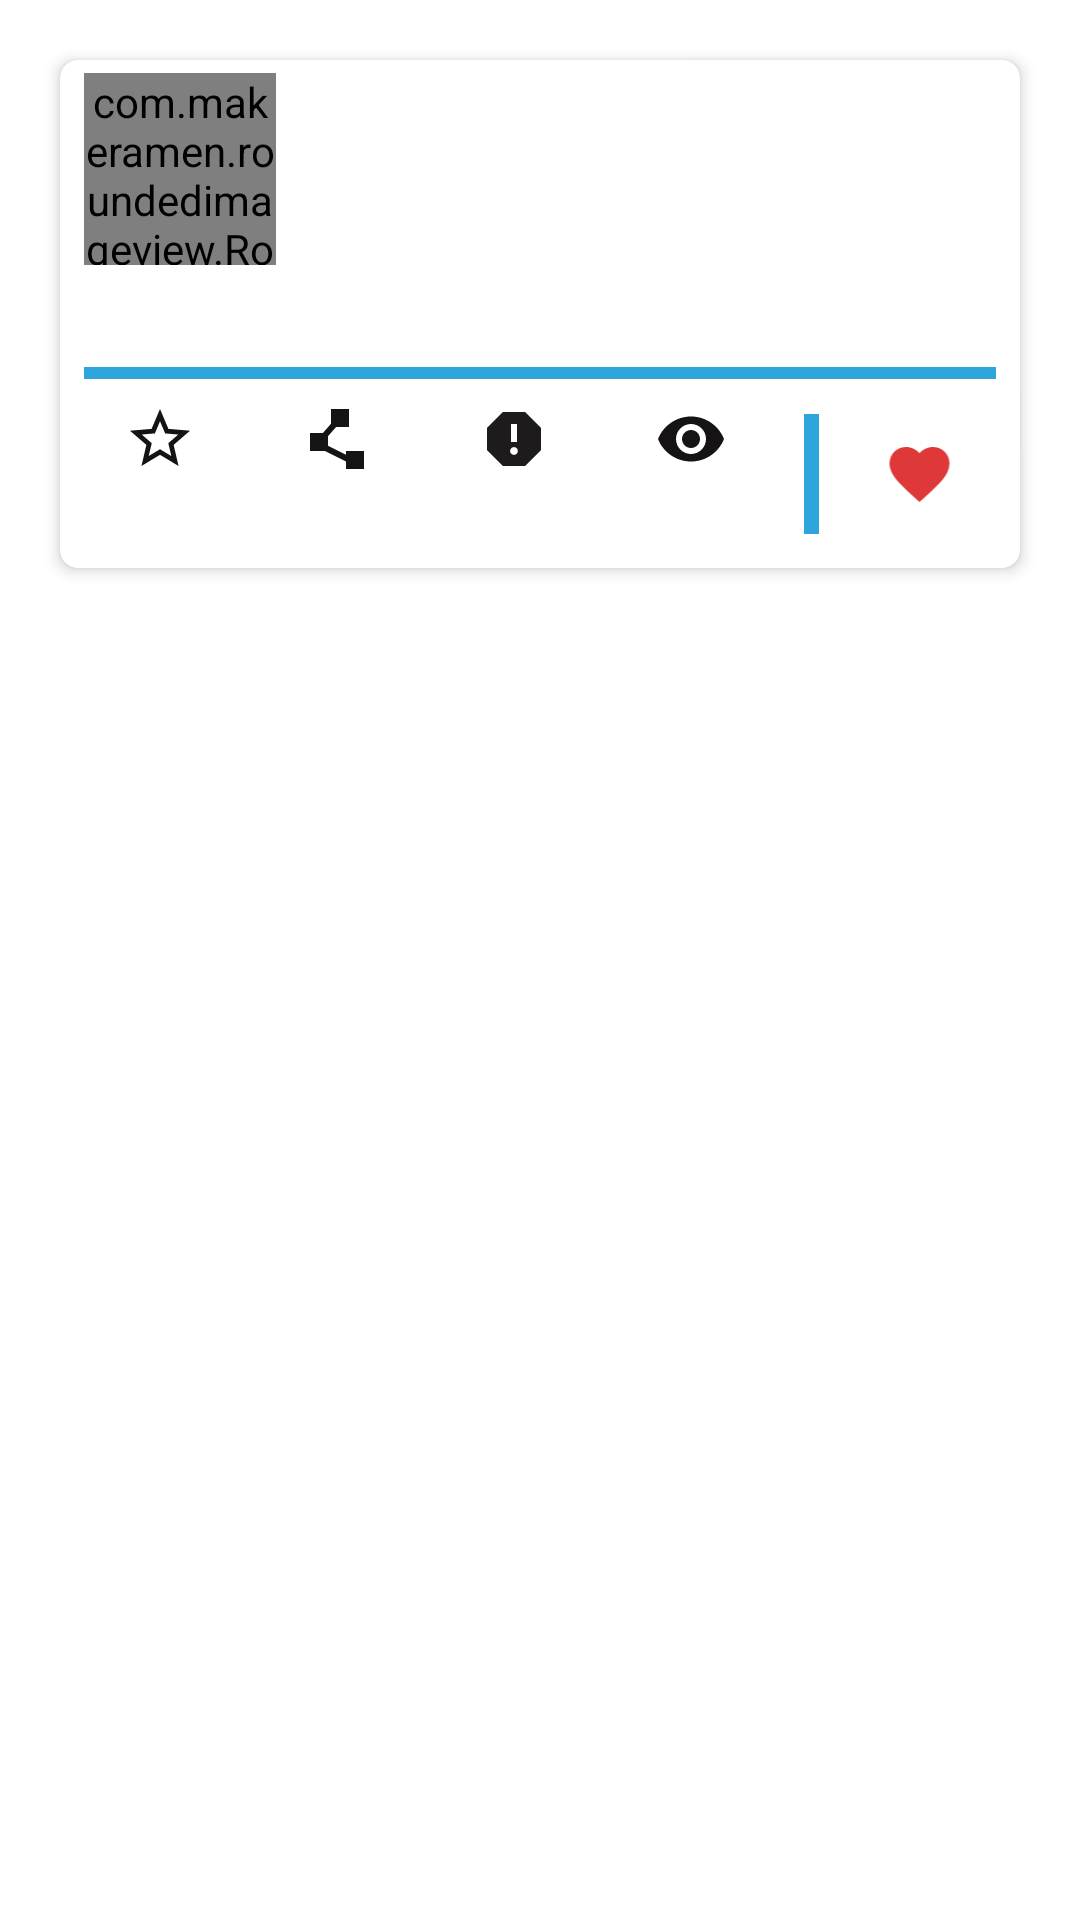

Here is an Android app screen rendered from its layout file. Give the layout XML and the strings, colors and styles it references.
<!-- AndroidManifest.xml: application theme Theme.NsoftTask -->
<!-- res/layout/activity_favorite_helper.xml -->
<?xml version="1.0" encoding="utf-8"?>
<RelativeLayout xmlns:android="http://schemas.android.com/apk/res/android"
    android:layout_width="match_parent"
    android:layout_height="wrap_content"
    xmlns:app="http://schemas.android.com/apk/res-auto"
    android:orientation="vertical">

    <androidx.cardview.widget.CardView
        android:layout_width="match_parent"
        android:layout_height="wrap_content"
        android:background="@color/purple_700"
        android:layout_marginLeft="2dp"
        android:layout_marginRight="2dp"
        android:layout_marginTop="5dp"
        android:visibility="visible"
        app:cardElevation="3dp"
        app:cardCornerRadius="6dp"
        android:layout_margin="20dp" >

        <androidx.constraintlayout.widget.ConstraintLayout
            android:layout_width="match_parent"
            android:layout_height="match_parent">

            <com.makeramen.roundedimageview.RoundedImageView
                android:id="@+id/image1"
                android:layout_width="64dp"
                android:layout_height="64dp"
                android:layout_margin="8dp"
                app:riv_corner_radius="22dp"
                app:layout_constraintBottom_toTopOf="@id/txt_description"
                app:layout_constraintStart_toStartOf="parent"
                app:layout_constraintTop_toTopOf="parent" />

            <TextView
                android:id="@+id/txt_login"
                android:layout_width="0dp"
                android:layout_height="wrap_content"
                android:layout_margin="8dp"
                android:ellipsize="end"
                android:maxLines="2"
                android:textAppearance="@style/TextAppearance.Material3.TitleMedium"
                app:layout_constraintEnd_toEndOf="parent"
                app:layout_constraintStart_toEndOf="@id/image1"
                app:layout_constraintTop_toTopOf="parent" />

            <TextView
                android:id="@+id/txt_name"
                android:layout_width="0dp"
                android:layout_height="wrap_content"
                android:layout_margin="8dp"
                android:ellipsize="end"
                android:maxLines="2"
                android:textAppearance="@style/TextAppearance.Material3.BodyMedium"
                app:layout_constraintEnd_toEndOf="parent"
                app:layout_constraintStart_toEndOf="@id/image1"
                app:layout_constraintTop_toBottomOf="@id/txt_login" />

            <TextView
                android:id="@+id/txt_description"
                android:layout_width="0dp"
                android:layout_height="wrap_content"
                android:layout_marginTop="16dp"
                android:layout_marginStart="8dp"
                android:layout_marginEnd="8dp"
                android:layout_marginBottom="8dp"
                android:ellipsize="end"
                android:maxLines="1"
                android:textAppearance="@style/TextAppearance.MaterialComponents.Overline"
                app:layout_constraintEnd_toEndOf="parent"
                app:layout_constraintStart_toEndOf="@id/image1"
                app:layout_constraintTop_toBottomOf="@id/txt_name" />

            <View
                android:id="@+id/view1"
                android:layout_width="match_parent"
                android:layout_height="4dp"
                android:layout_marginStart="8dp"
                android:layout_marginTop="16dp"
                android:layout_marginEnd="8dp"
                android:layout_marginBottom="8dp"
                android:background="#2DA5DB"
                app:layout_constraintEnd_toEndOf="parent"
                app:layout_constraintStart_toStartOf="parent"
                app:layout_constraintTop_toBottomOf="@id/txt_description" />

            <TextView
                android:id="@+id/txt_star"
                android:layout_width="0dp"
                android:layout_height="wrap_content"
                android:layout_marginStart="8dp"
                android:layout_marginTop="8dp"
                android:layout_marginEnd="4dp"
                android:layout_marginBottom="8dp"
                android:drawablePadding="4dp"
                android:textAlignment="center"
                app:drawableTopCompat="@drawable/ic_baseline_star_outline_24"
                app:layout_constraintBottom_toBottomOf="parent"
                app:layout_constraintEnd_toStartOf="@id/txt_forks"
                app:layout_constraintStart_toStartOf="parent"
                app:layout_constraintTop_toBottomOf="@id/view1" />

            <TextView
                android:id="@+id/txt_forks"
                android:layout_width="0dp"
                android:layout_height="wrap_content"
                android:layout_marginStart="4dp"
                android:layout_marginTop="8dp"
                android:layout_marginEnd="4dp"
                android:layout_marginBottom="8dp"
                android:drawablePadding="4dp"
                android:textAlignment="center"
                app:drawableTopCompat="@drawable/ic_baseline_polyline_24"
                app:layout_constraintBottom_toBottomOf="parent"
                app:layout_constraintEnd_toStartOf="@id/txt_issues"
                app:layout_constraintStart_toEndOf="@id/txt_star"
                app:layout_constraintTop_toBottomOf="@id/view1" />

            <TextView
                android:id="@+id/txt_issues"
                android:layout_width="0dp"
                android:layout_height="wrap_content"
                android:layout_marginStart="4dp"
                android:layout_marginTop="8dp"
                android:layout_marginEnd="4dp"
                android:layout_marginBottom="8dp"
                android:drawablePadding="4dp"
                android:textAlignment="center"
                app:drawableTopCompat="@drawable/ic_baseline_report_about_24"
                app:layout_constraintBottom_toBottomOf="parent"
                app:layout_constraintEnd_toStartOf="@id/txt_watchers"
                app:layout_constraintStart_toEndOf="@id/txt_forks"
                app:layout_constraintTop_toBottomOf="@id/view1" />

            <TextView
                android:id="@+id/txt_watchers"
                android:layout_width="0dp"
                android:layout_height="wrap_content"
                android:layout_marginStart="4dp"
                android:layout_marginTop="8dp"
                android:layout_marginEnd="8dp"
                android:layout_marginBottom="8dp"
                android:drawablePadding="4dp"
                android:textAlignment="center"
                app:drawableTopCompat="@drawable/ic_baseline_remove_red_eye_24"
                app:layout_constraintBottom_toBottomOf="parent"
                app:layout_constraintEnd_toStartOf="@+id/view2"
                app:layout_constraintStart_toEndOf="@id/txt_issues"
                app:layout_constraintTop_toBottomOf="@id/view1" />

            <View
                android:id="@+id/view2"
                android:layout_width="5dp"
                android:layout_height="40dp"
                android:layout_marginStart="4dp"
                android:layout_marginTop="8dp"
                android:layout_marginEnd="4dp"
                android:layout_marginBottom="8dp"
                android:background="#2DA5DB"
                app:layout_constraintBottom_toBottomOf="parent"
                app:layout_constraintEnd_toStartOf="@id/image6"
                app:layout_constraintStart_toEndOf="@id/txt_watchers"
                app:layout_constraintTop_toBottomOf="@id/view1" />

            <ImageView
                android:id="@+id/image6"
                android:layout_width="0dp"
                android:layout_height="wrap_content"
                android:layout_marginStart="4dp"
                android:layout_marginEnd="8dp"
                android:layout_marginTop="8dp"
                android:layout_marginBottom="8dp"
                android:drawablePadding="4dp"
                android:src="@drawable/ic_baseline_favorite_red_24"
                app:layout_constraintBottom_toBottomOf="parent"
                app:layout_constraintEnd_toEndOf="parent"
                app:layout_constraintStart_toEndOf="@id/view2"
                app:layout_constraintTop_toBottomOf="@id/view1" />

        </androidx.constraintlayout.widget.ConstraintLayout>

    </androidx.cardview.widget.CardView>


</RelativeLayout>
<!-- resources referenced by this layout -->
<resources>
  <color name="purple_700">#FF3700B3</color>
  <!-- drawable ic_baseline_favorite_red_24 (drawable) -->
  <vector android:height="24dp" android:tint="#DE3838"
      android:viewportHeight="24" android:viewportWidth="24"
      android:width="24dp" xmlns:android="http://schemas.android.com/apk/res/android">
      <path android:fillColor="@android:color/white" android:pathData="M12,21.35l-1.45,-1.32C5.4,15.36 2,12.28 2,8.5 2,5.42 4.42,3 7.5,3c1.74,0 3.41,0.81 4.5,2.09C13.09,3.81 14.76,3 16.5,3 19.58,3 22,5.42 22,8.5c0,3.78 -3.4,6.86 -8.55,11.54L12,21.35z"/>
  </vector>
  <!-- drawable ic_baseline_polyline_24 (drawable) -->
  <vector android:height="24dp" android:tint="#151313"
      android:viewportHeight="24" android:viewportWidth="24"
      android:width="24dp" xmlns:android="http://schemas.android.com/apk/res/android">
      <path android:fillColor="@android:color/white" android:pathData="M15,16l0,1.26l-6,-3l0,-3.17l2.7,-3.09l4.3,0l0,-6l-6,0l0,4.9l-2.7,3.1l-4.3,0l0,6l5,0l7,3.5l0,2.5l6,0l0,-6z"/>
  </vector>
  <!-- drawable ic_baseline_remove_red_eye_24 (drawable) -->
  <vector android:height="24dp" android:tint="#151313"
      android:viewportHeight="24" android:viewportWidth="24"
      android:width="24dp" xmlns:android="http://schemas.android.com/apk/res/android">
      <path android:fillColor="@android:color/white" android:pathData="M12,4.5C7,4.5 2.73,7.61 1,12c1.73,4.39 6,7.5 11,7.5s9.27,-3.11 11,-7.5c-1.73,-4.39 -6,-7.5 -11,-7.5zM12,17c-2.76,0 -5,-2.24 -5,-5s2.24,-5 5,-5 5,2.24 5,5 -2.24,5 -5,5zM12,9c-1.66,0 -3,1.34 -3,3s1.34,3 3,3 3,-1.34 3,-3 -1.34,-3 -3,-3z"/>
  </vector>
  <!-- drawable ic_baseline_report_about_24 (drawable) -->
  <vector android:height="24dp" android:tint="#1D1B1B"
      android:viewportHeight="24" android:viewportWidth="24"
      android:width="24dp" xmlns:android="http://schemas.android.com/apk/res/android">
      <path android:fillColor="@android:color/white" android:pathData="M15.73,3L8.27,3L3,8.27v7.46L8.27,21h7.46L21,15.73L21,8.27L15.73,3zM12,17.3c-0.72,0 -1.3,-0.58 -1.3,-1.3 0,-0.72 0.58,-1.3 1.3,-1.3 0.72,0 1.3,0.58 1.3,1.3 0,0.72 -0.58,1.3 -1.3,1.3zM13,13h-2L11,7h2v6z"/>
  </vector>
  <!-- drawable ic_baseline_star_outline_24 (drawable) -->
  <vector android:height="24dp" android:tint="#151313"
      android:viewportHeight="24" android:viewportWidth="24"
      android:width="24dp" xmlns:android="http://schemas.android.com/apk/res/android">
      <path android:fillColor="@android:color/white" android:pathData="M22,9.24l-7.19,-0.62L12,2 9.19,8.63 2,9.24l5.46,4.73L5.82,21 12,17.27 18.18,21l-1.63,-7.03L22,9.24zM12,15.4l-3.76,2.27 1,-4.28 -3.32,-2.88 4.38,-0.38L12,6.1l1.71,4.04 4.38,0.38 -3.32,2.88 1,4.28L12,15.4z"/>
  </vector>
  <style name="Theme.NsoftTask" parent="Theme.MaterialComponents.DayNight.DarkActionBar">
          
          <item name="colorPrimary">@color/purple_500</item>
          <item name="colorPrimaryVariant">@color/purple_700</item>
          <item name="colorOnPrimary">@color/white</item>
          
          <item name="colorSecondary">@color/teal_200</item>
          <item name="colorSecondaryVariant">@color/teal_700</item>
          <item name="colorOnSecondary">@color/black</item>
          
          <item name="android:statusBarColor" tools:targetApi="l">?attr/colorPrimaryVariant</item>
          
      </style>
  <color name="purple_500">#FF6200EE</color>
  <color name="white">#FFFFFFFF</color>
  <color name="teal_200">#FF03DAC5</color>
  <color name="teal_700">#FF018786</color>
  <color name="black">#FF000000</color>
</resources>
